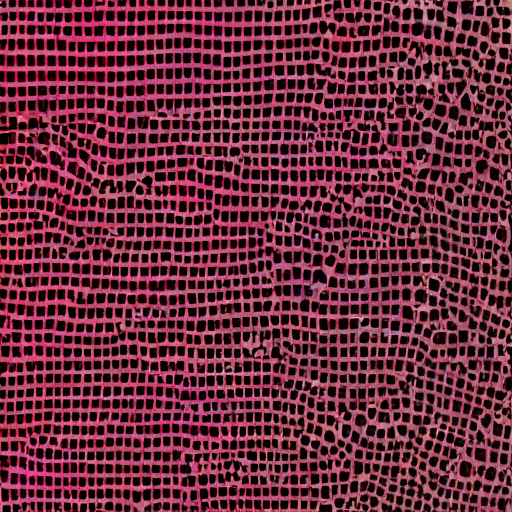
Generation parameters embedded in this image by AUTOMATIC1111 Stable Diffusion web UI or a fork of it (Forge, ...) (PNG 'parameters' text chunk):
crimson rectangles forming a chaotic grid
Steps: 20, Sampler: DPM++ 2M, Schedule type: Karras, CFG scale: 7, Seed: 2708973001, Size: 512x512, Model hash: fe4efff1e1, Model: sd-v1-4, Version: v1.10.1